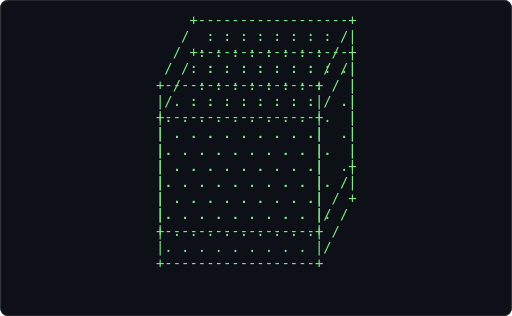
t = 0.00 s
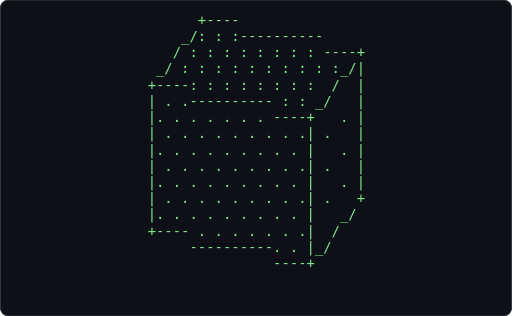
t = 0.61 s
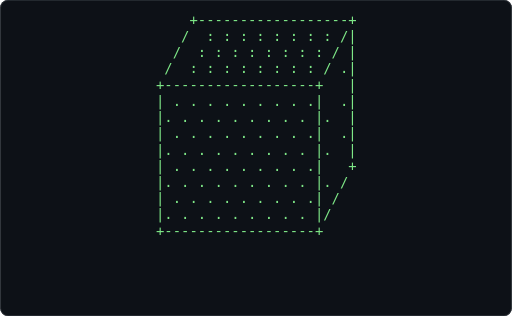
t = 1.21 s
t = 1.82 s: frame unchanged from t = 1.21 s, image omitted
t = 2.43 s: frame unchanged from t = 0.61 s, image omitted
t = 3.04 s: frame unchanged from t = 1.21 s, image omitted

The animated SVG that drew these frames (rendered in a browser with its animation timeline set to each time). Animation: 1 CSS @keyframes rule; one cycle of 3.64 s, repeats indefinitely.

<svg xmlns="http://www.w3.org/2000/svg" width="680" height="420" viewBox="0 0 680 420" role="img" aria-label="Terminal playing an ASCII animation of cube">
<style>.f{opacity:0;animation:blink 1.860s steps(1,end) infinite}.f:first-of-type{opacity:1}@keyframes blink{0%{opacity:1}4.167%{opacity:0}100%{opacity:0}}@media (prefers-reduced-motion: reduce){.f{animation:none}.f:first-of-type{opacity:1}}text{font-family:ui-monospace,SFMono-Regular,'DejaVu Sans Mono',Menlo,Consolas,monospace;font-size:12px;white-space:pre}</style>
<rect width="680" height="420" rx="10" fill="#0d1117"/>
<rect x="0.5" y="0.5" width="679" height="419" rx="10" fill="none" stroke="#30363d"/>
<g transform="translate(162.63 16.00) scale(1.5397)">
<g class="f" style="animation-delay:-0.0000s">
<text x="0" y="11" fill="#7ee787" xml:space="preserve">
<tspan x="0" dy="0">                                </tspan>
<tspan x="0" dy="14">                                </tspan>
<tspan x="0" dy="14">        +------------------+    </tspan>
<tspan x="0" dy="14">       /  : : : : : : : : /|    </tspan>
<tspan x="0" dy="14">      /  : : : : : : : : / |    </tspan>
<tspan x="0" dy="14">     /  : : : : : : : : / .|    </tspan>
<tspan x="0" dy="14">    +------------------+   |    </tspan>
<tspan x="0" dy="14">    | . . . . . . . . .|  .|    </tspan>
<tspan x="0" dy="14">    |. . . . . . . . . |.  |    </tspan>
<tspan x="0" dy="14">    | . . . . . . . . .|  .|    </tspan>
<tspan x="0" dy="14">    |. . . . . . . . . |.  |    </tspan>
<tspan x="0" dy="14">    | . . . . . . . . .|   +    </tspan>
<tspan x="0" dy="14">    |. . . . . . . . . |. /     </tspan>
<tspan x="0" dy="14">    | . . . . . . . . .| /      </tspan>
<tspan x="0" dy="14">    |. . . . . . . . . |/       </tspan>
<tspan x="0" dy="14">    +------------------+        </tspan>
<tspan x="0" dy="14">                                </tspan>
<tspan x="0" dy="14">                                </tspan>
</text></g>
<g class="f" style="animation-delay:-0.0775s">
<text x="0" y="11" fill="#7ee787" xml:space="preserve">
<tspan x="0" dy="0">        +------------------+    </tspan>
<tspan x="0" dy="14">       /  : : : : : : : : /|    </tspan>
<tspan x="0" dy="14">      /  : : : : : : : : / |    </tspan>
<tspan x="0" dy="14">     /  : : : : : : : : / .|    </tspan>
<tspan x="0" dy="14">    +------------------+   |    </tspan>
<tspan x="0" dy="14">    | . . . . . . . . .|  .|    </tspan>
<tspan x="0" dy="14">    |. . . . . . . . . |.  |    </tspan>
<tspan x="0" dy="14">    | . . . . . . . . .|  .|    </tspan>
<tspan x="0" dy="14">    |. . . . . . . . . |.  |    </tspan>
<tspan x="0" dy="14">    | . . . . . . . . .|   +    </tspan>
<tspan x="0" dy="14">    |. . . . . . . . . |. /     </tspan>
<tspan x="0" dy="14">    | . . . . . . . . .| /      </tspan>
<tspan x="0" dy="14">    |. . . . . . . . . |/       </tspan>
<tspan x="0" dy="14">    +------------------+        </tspan>
<tspan x="0" dy="14">                                </tspan>
<tspan x="0" dy="14">                                </tspan>
<tspan x="0" dy="14"> </tspan>
<tspan x="0" dy="14"> </tspan>
</text></g>
<g class="f" style="animation-delay:-0.1550s">
<text x="0" y="11" fill="#7ee787" xml:space="preserve">
<tspan x="0" dy="0">        +------------------+    </tspan>
<tspan x="0" dy="14">       /  : : : : : : : : /|    </tspan>
<tspan x="0" dy="14">      /  : : : : : : : : / |    </tspan>
<tspan x="0" dy="14">     /  : : : : : : : : / .|    </tspan>
<tspan x="0" dy="14">    +------------------+   |    </tspan>
<tspan x="0" dy="14">    | . . . . . . . . .|  .|    </tspan>
<tspan x="0" dy="14">    |. . . . . . . . . |.  |    </tspan>
<tspan x="0" dy="14">    | . . . . . . . . .|  .|    </tspan>
<tspan x="0" dy="14">    |. . . . . . . . . |.  |    </tspan>
<tspan x="0" dy="14">    | . . . . . . . . .|   +    </tspan>
<tspan x="0" dy="14">    |. . . . . . . . . |. /     </tspan>
<tspan x="0" dy="14">    | . . . . . . . . .| /      </tspan>
<tspan x="0" dy="14">    |. . . . . . . . . |/       </tspan>
<tspan x="0" dy="14">    +------------------+        </tspan>
<tspan x="0" dy="14">                                </tspan>
<tspan x="0" dy="14">                                </tspan>
<tspan x="0" dy="14"> </tspan>
<tspan x="0" dy="14"> </tspan>
</text></g>
<g class="f" style="animation-delay:-0.2326s">
<text x="0" y="11" fill="#7ee787" xml:space="preserve">
<tspan x="0" dy="0">        +------------------+    </tspan>
<tspan x="0" dy="14">       /  : : : : : : : : /|    </tspan>
<tspan x="0" dy="14">      /  : : : : : : : : / |    </tspan>
<tspan x="0" dy="14">     /  : : : : : : : : / .|    </tspan>
<tspan x="0" dy="14">    +------------------+   |    </tspan>
<tspan x="0" dy="14">    | . . . . . . . . .|  .|    </tspan>
<tspan x="0" dy="14">    |. . . . . . . . . |.  |    </tspan>
<tspan x="0" dy="14">    | . . . . . . . . .|  .|    </tspan>
<tspan x="0" dy="14">    |. . . . . . . . . |.  |    </tspan>
<tspan x="0" dy="14">    | . . . . . . . . .|   +    </tspan>
<tspan x="0" dy="14">    |. . . . . . . . . |. /     </tspan>
<tspan x="0" dy="14">    | . . . . . . . . .| /      </tspan>
<tspan x="0" dy="14">    |. . . . . . . . . |/       </tspan>
<tspan x="0" dy="14">    +------------------+        </tspan>
<tspan x="0" dy="14">                                </tspan>
<tspan x="0" dy="14">                                </tspan>
<tspan x="0" dy="14"> </tspan>
<tspan x="0" dy="14"> </tspan>
</text></g>
<g class="f" style="animation-delay:-0.3101s">
<text x="0" y="11" fill="#7ee787" xml:space="preserve">
<tspan x="0" dy="0">        +------------------+    </tspan>
<tspan x="0" dy="14">       /  : : : : : : : : /|    </tspan>
<tspan x="0" dy="14">      /  : : : : : : : : / |    </tspan>
<tspan x="0" dy="14">     /  : : : : : : : : / .|    </tspan>
<tspan x="0" dy="14">    +------------------+   |    </tspan>
<tspan x="0" dy="14">    | . . . . . . . . .|  .|    </tspan>
<tspan x="0" dy="14">    |. . . . . . . . . |.  |    </tspan>
<tspan x="0" dy="14">    | . . . . . . . . .|  .|    </tspan>
<tspan x="0" dy="14">    |. . . . . . . . . |.  |    </tspan>
<tspan x="0" dy="14">    | . . . . . . . . .|   +    </tspan>
<tspan x="0" dy="14">    |. . . . . . . . . |. /     </tspan>
<tspan x="0" dy="14">    | . . . . . . . . .| /      </tspan>
<tspan x="0" dy="14">    |. . . . . . . . . |/       </tspan>
<tspan x="0" dy="14">    +------------------+        </tspan>
<tspan x="0" dy="14">                                </tspan>
<tspan x="0" dy="14">                                </tspan>
<tspan x="0" dy="14"> </tspan>
<tspan x="0" dy="14"> </tspan>
</text></g>
<g class="f" style="animation-delay:-0.3876s">
<text x="0" y="11" fill="#7ee787" xml:space="preserve">
<tspan x="0" dy="0">        +------------------+    </tspan>
<tspan x="0" dy="14">       /  : : : : : : : : /|    </tspan>
<tspan x="0" dy="14">      /  : : : : : : : : / |    </tspan>
<tspan x="0" dy="14">     /  : : : : : : : : / .|    </tspan>
<tspan x="0" dy="14">    +------------------+   |    </tspan>
<tspan x="0" dy="14">    | . . . . . . . . .|  .|    </tspan>
<tspan x="0" dy="14">    |. . . . . . . . . |.  |    </tspan>
<tspan x="0" dy="14">    | . . . . . . . . .|  .|    </tspan>
<tspan x="0" dy="14">    |. . . . . . . . . |.  |    </tspan>
<tspan x="0" dy="14">    | . . . . . . . . .|   +    </tspan>
<tspan x="0" dy="14">    |. . . . . . . . . |. /     </tspan>
<tspan x="0" dy="14">    | . . . . . . . . .| /      </tspan>
<tspan x="0" dy="14">    |. . . . . . . . . |/       </tspan>
<tspan x="0" dy="14">    +------------------+        </tspan>
<tspan x="0" dy="14">                                </tspan>
<tspan x="0" dy="14">                                </tspan>
<tspan x="0" dy="14"> </tspan>
<tspan x="0" dy="14"> </tspan>
</text></g>
<g class="f" style="animation-delay:-0.4651s">
<text x="0" y="11" fill="#7ee787" xml:space="preserve">
<tspan x="0" dy="0">        +------------------+    </tspan>
<tspan x="0" dy="14">       /  : : : : : : : : /|    </tspan>
<tspan x="0" dy="14">      /  : : : : : : : : / |    </tspan>
<tspan x="0" dy="14">     /  : : : : : : : : / .|    </tspan>
<tspan x="0" dy="14">    +------------------+   |    </tspan>
<tspan x="0" dy="14">    | . . . . . . . . .|  .|    </tspan>
<tspan x="0" dy="14">    |. . . . . . . . . |.  |    </tspan>
<tspan x="0" dy="14">    | . . . . . . . . .|  .|    </tspan>
<tspan x="0" dy="14">    |. . . . . . . . . |.  |    </tspan>
<tspan x="0" dy="14">    | . . . . . . . . .|   +    </tspan>
<tspan x="0" dy="14">    |. . . . . . . . . |. /     </tspan>
<tspan x="0" dy="14">    | . . . . . . . . .| /      </tspan>
<tspan x="0" dy="14">    |. . . . . . . . . |/       </tspan>
<tspan x="0" dy="14">    +------------------+        </tspan>
<tspan x="0" dy="14">                                </tspan>
<tspan x="0" dy="14">                                </tspan>
<tspan x="0" dy="14"> </tspan>
<tspan x="0" dy="14"> </tspan>
</text></g>
<g class="f" style="animation-delay:-0.5426s">
<text x="0" y="11" fill="#7ee787" xml:space="preserve">
<tspan x="0" dy="0">        +------------------+    </tspan>
<tspan x="0" dy="14">       /  : : : : : : : : /|    </tspan>
<tspan x="0" dy="14">      /  : : : : : : : : / |    </tspan>
<tspan x="0" dy="14">     /  : : : : : : : : / .|    </tspan>
<tspan x="0" dy="14">    +------------------+   |    </tspan>
<tspan x="0" dy="14">    | . . . . . . . . .|  .|    </tspan>
<tspan x="0" dy="14">    |. . . . . . . . . |.  |    </tspan>
<tspan x="0" dy="14">    | . . . . . . . . .|  .|    </tspan>
<tspan x="0" dy="14">    |. . . . . . . . . |.  |    </tspan>
<tspan x="0" dy="14">    | . . . . . . . . .|   +    </tspan>
<tspan x="0" dy="14">    |. . . . . . . . . |. /     </tspan>
<tspan x="0" dy="14">    | . . . . . . . . .| /      </tspan>
<tspan x="0" dy="14">    |. . . . . . . . . |/       </tspan>
<tspan x="0" dy="14">    +------------------+        </tspan>
<tspan x="0" dy="14">                                </tspan>
<tspan x="0" dy="14">                                </tspan>
<tspan x="0" dy="14"> </tspan>
<tspan x="0" dy="14"> </tspan>
</text></g>
<g class="f" style="animation-delay:-0.6202s">
<text x="0" y="11" fill="#7ee787" xml:space="preserve">
<tspan x="0" dy="0">        +------------------+    </tspan>
<tspan x="0" dy="14">       /  : : : : : : : : /|    </tspan>
<tspan x="0" dy="14">      /  : : : : : : : : / |    </tspan>
<tspan x="0" dy="14">     /  : : : : : : : : / .|    </tspan>
<tspan x="0" dy="14">    +------------------+   |    </tspan>
<tspan x="0" dy="14">    | . . . . . . . . .|  .|    </tspan>
<tspan x="0" dy="14">    |. . . . . . . . . |.  |    </tspan>
<tspan x="0" dy="14">    | . . . . . . . . .|  .|    </tspan>
<tspan x="0" dy="14">    |. . . . . . . . . |.  |    </tspan>
<tspan x="0" dy="14">    | . . . . . . . . .|   +    </tspan>
<tspan x="0" dy="14">    |. . . . . . . . . |. /     </tspan>
<tspan x="0" dy="14">    | . . . . . . . . .| /      </tspan>
<tspan x="0" dy="14">    |. . . . . . . . . |/       </tspan>
<tspan x="0" dy="14">    +------------------+        </tspan>
<tspan x="0" dy="14">                                </tspan>
<tspan x="0" dy="14">                                </tspan>
<tspan x="0" dy="14"> </tspan>
<tspan x="0" dy="14"> </tspan>
</text></g>
<g class="f" style="animation-delay:-0.6977s">
<text x="0" y="11" fill="#7ee787" xml:space="preserve">
<tspan x="0" dy="0">        +------------------+    </tspan>
<tspan x="0" dy="14">       /  : : : : : : : : /|    </tspan>
<tspan x="0" dy="14">      /  : : : : : : : : / |    </tspan>
<tspan x="0" dy="14">     /  : : : : : : : : / .|    </tspan>
<tspan x="0" dy="14">    +------------------+   |    </tspan>
<tspan x="0" dy="14">    | . . . . . . . . .|  .|    </tspan>
<tspan x="0" dy="14">    |. . . . . . . . . |.  |    </tspan>
<tspan x="0" dy="14">    | . . . . . . . . .|  .|    </tspan>
<tspan x="0" dy="14">    |. . . . . . . . . |.  |    </tspan>
<tspan x="0" dy="14">    | . . . . . . . . .|   +    </tspan>
<tspan x="0" dy="14">    |. . . . . . . . . |. /     </tspan>
<tspan x="0" dy="14">    | . . . . . . . . .| /      </tspan>
<tspan x="0" dy="14">    |. . . . . . . . . |/       </tspan>
<tspan x="0" dy="14">    +------------------+        </tspan>
<tspan x="0" dy="14">                                </tspan>
<tspan x="0" dy="14">                                </tspan>
<tspan x="0" dy="14"> </tspan>
<tspan x="0" dy="14"> </tspan>
</text></g>
<g class="f" style="animation-delay:-0.7752s">
<text x="0" y="11" fill="#7ee787" xml:space="preserve">
<tspan x="0" dy="0">        +------------------+    </tspan>
<tspan x="0" dy="14">       /  : : : : : : : : /|    </tspan>
<tspan x="0" dy="14">      /  : : : : : : : : / |    </tspan>
<tspan x="0" dy="14">     /  : : : : : : : : / .|    </tspan>
<tspan x="0" dy="14">    +------------------+   |    </tspan>
<tspan x="0" dy="14">    | . . . . . . . . .|  .|    </tspan>
<tspan x="0" dy="14">    |. . . . . . . . . |.  |    </tspan>
<tspan x="0" dy="14">    | . . . . . . . . .|  .|    </tspan>
<tspan x="0" dy="14">    |. . . . . . . . . |.  |    </tspan>
<tspan x="0" dy="14">    | . . . . . . . . .|   +    </tspan>
<tspan x="0" dy="14">    |. . . . . . . . . |. /     </tspan>
<tspan x="0" dy="14">    | . . . . . . . . .| /      </tspan>
<tspan x="0" dy="14">    |. . . . . . . . . |/       </tspan>
<tspan x="0" dy="14">    +------------------+        </tspan>
<tspan x="0" dy="14">                                </tspan>
<tspan x="0" dy="14">                                </tspan>
<tspan x="0" dy="14"> </tspan>
<tspan x="0" dy="14"> </tspan>
</text></g>
<g class="f" style="animation-delay:-0.8527s">
<text x="0" y="11" fill="#7ee787" xml:space="preserve">
<tspan x="0" dy="0">        +------------------+    </tspan>
<tspan x="0" dy="14">       /  : : : : : : : : /|    </tspan>
<tspan x="0" dy="14">      /  : : : : : : : : / |    </tspan>
<tspan x="0" dy="14">     /  : : : : : : : : / .|    </tspan>
<tspan x="0" dy="14">    +------------------+   |    </tspan>
<tspan x="0" dy="14">    | . . . . . . . . .|  .|    </tspan>
<tspan x="0" dy="14">    |. . . . . . . . . |.  |    </tspan>
<tspan x="0" dy="14">    | . . . . . . . . .|  .|    </tspan>
<tspan x="0" dy="14">    |. . . . . . . . . |.  |    </tspan>
<tspan x="0" dy="14">    | . . . . . . . . .|   +    </tspan>
<tspan x="0" dy="14">    |. . . . . . . . . |. /     </tspan>
<tspan x="0" dy="14">    | . . . . . . . . .| /      </tspan>
<tspan x="0" dy="14">    |. . . . . . . . . |/       </tspan>
<tspan x="0" dy="14">    +------------------+        </tspan>
<tspan x="0" dy="14">                                </tspan>
<tspan x="0" dy="14">                                </tspan>
<tspan x="0" dy="14"> </tspan>
<tspan x="0" dy="14"> </tspan>
</text></g>
<g class="f" style="animation-delay:-0.9302s">
<text x="0" y="11" fill="#7ee787" xml:space="preserve">
<tspan x="0" dy="0">        +------------------+    </tspan>
<tspan x="0" dy="14">       /  : : : : : : : : /|    </tspan>
<tspan x="0" dy="14">      /  : : : : : : : : / |    </tspan>
<tspan x="0" dy="14">     /  : : : : : : : : / .|    </tspan>
<tspan x="0" dy="14">    +------------------+   |    </tspan>
<tspan x="0" dy="14">    | . . . . . . . . .|  .|    </tspan>
<tspan x="0" dy="14">    |. . . . . . . . . |.  |    </tspan>
<tspan x="0" dy="14">    | . . . . . . . . .|  .|    </tspan>
<tspan x="0" dy="14">    |. . . . . . . . . |.  |    </tspan>
<tspan x="0" dy="14">    | . . . . . . . . .|   +    </tspan>
<tspan x="0" dy="14">    |. . . . . . . . . |. /     </tspan>
<tspan x="0" dy="14">    | . . . . . . . . .| /      </tspan>
<tspan x="0" dy="14">    |. . . . . . . . . |/       </tspan>
<tspan x="0" dy="14">    +------------------+        </tspan>
<tspan x="0" dy="14">                                </tspan>
<tspan x="0" dy="14">                                </tspan>
<tspan x="0" dy="14"> </tspan>
<tspan x="0" dy="14"> </tspan>
</text></g>
<g class="f" style="animation-delay:-1.0078s">
<text x="0" y="11" fill="#7ee787" xml:space="preserve">
<tspan x="0" dy="0">        +------------------+    </tspan>
<tspan x="0" dy="14">       /  : : : : : : : : /|    </tspan>
<tspan x="0" dy="14">      /  : : : : : : : : / |    </tspan>
<tspan x="0" dy="14">     /  : : : : : : : : / .|    </tspan>
<tspan x="0" dy="14">    +------------------+   |    </tspan>
<tspan x="0" dy="14">    | . . . . . . . . .|  .|    </tspan>
<tspan x="0" dy="14">    |. . . . . . . . . |.  |    </tspan>
<tspan x="0" dy="14">    | . . . . . . . . .|  .|    </tspan>
<tspan x="0" dy="14">    |. . . . . . . . . |.  |    </tspan>
<tspan x="0" dy="14">    | . . . . . . . . .|   +    </tspan>
<tspan x="0" dy="14">    |. . . . . . . . . |. /     </tspan>
<tspan x="0" dy="14">    | . . . . . . . . .| /      </tspan>
<tspan x="0" dy="14">    |. . . . . . . . . |/       </tspan>
<tspan x="0" dy="14">    +------------------+        </tspan>
<tspan x="0" dy="14">                                </tspan>
<tspan x="0" dy="14">                                </tspan>
<tspan x="0" dy="14"> </tspan>
<tspan x="0" dy="14"> </tspan>
</text></g>
<g class="f" style="animation-delay:-1.0853s">
<text x="0" y="11" fill="#7ee787" xml:space="preserve">
<tspan x="0" dy="0">        +----                   </tspan>
<tspan x="0" dy="14">       / : : ----------         </tspan>
<tspan x="0" dy="14">     _/ : : : : : : : :-----+   </tspan>
<tspan x="0" dy="14">    /  : : : : : : : : : : /|   </tspan>
<tspan x="0" dy="14">   +----: : : : : : : : :_/ |   </tspan>
<tspan x="0" dy="14">   | . .---------- : : :/   |   </tspan>
<tspan x="0" dy="14">   |. . . . . . . -----+  . |   </tspan>
<tspan x="0" dy="14">   | . . . . . . . . . |.   |   </tspan>
<tspan x="0" dy="14">   |. . . . . . . . . .|  . |   </tspan>
<tspan x="0" dy="14">   | . . . . . . . . . |.   |   </tspan>
<tspan x="0" dy="14">   |. . . . . . . . . .|  . |   </tspan>
<tspan x="0" dy="14">   | . . . . . . . . . |.   +   </tspan>
<tspan x="0" dy="14">   |. . . . . . . . . .|   /    </tspan>
<tspan x="0" dy="14">   +---- . . . . . . . |._/     </tspan>
<tspan x="0" dy="14">        ----------. . .|/       </tspan>
<tspan x="0" dy="14">                  -----+        </tspan>
<tspan x="0" dy="14">                                </tspan>
<tspan x="0" dy="14"> </tspan>
</text></g>
<g class="f" style="animation-delay:-1.1628s">
<text x="0" y="11" fill="#7ee787" xml:space="preserve">
<tspan x="0" dy="0">        +----                   </tspan>
<tspan x="0" dy="14">       / : : ----------         </tspan>
<tspan x="0" dy="14">     _/ : : : : : : : :-----+   </tspan>
<tspan x="0" dy="14">    /  : : : : : : : : : : /|   </tspan>
<tspan x="0" dy="14">   +----: : : : : : : : :_/ |   </tspan>
<tspan x="0" dy="14">   | . .---------- : : :/   |   </tspan>
<tspan x="0" dy="14">   |. . . . . . . -----+  . |   </tspan>
<tspan x="0" dy="14">   | . . . . . . . . . |.   |   </tspan>
<tspan x="0" dy="14">   |. . . . . . . . . .|  . |   </tspan>
<tspan x="0" dy="14">   | . . . . . . . . . |.   |   </tspan>
<tspan x="0" dy="14">   |. . . . . . . . . .|  . |   </tspan>
<tspan x="0" dy="14">   | . . . . . . . . . |.   +   </tspan>
<tspan x="0" dy="14">   |. . . . . . . . . .|   /    </tspan>
<tspan x="0" dy="14">   +---- . . . . . . . |._/     </tspan>
<tspan x="0" dy="14">        ----------. . .|/       </tspan>
<tspan x="0" dy="14">                  -----+        </tspan>
<tspan x="0" dy="14">                                </tspan>
<tspan x="0" dy="14"> </tspan>
</text></g>
<g class="f" style="animation-delay:-1.2403s">
<text x="0" y="11" fill="#7ee787" xml:space="preserve">
<tspan x="0" dy="0">         +----                  </tspan>
<tspan x="0" dy="14">       _/: : :----------        </tspan>
<tspan x="0" dy="14">      / : : : : : : : : ----+   </tspan>
<tspan x="0" dy="14">    _/ : : : : : : : : : :_/|   </tspan>
<tspan x="0" dy="14">   +----: : : : : : : :  /  |   </tspan>
<tspan x="0" dy="14">   | . .---------- : : _/   |   </tspan>
<tspan x="0" dy="14">   |. . . . . . . ----+   . |   </tspan>
<tspan x="0" dy="14">   | . . . . . . . . .| .   |   </tspan>
<tspan x="0" dy="14">   |. . . . . . . . . |   . |   </tspan>
<tspan x="0" dy="14">   | . . . . . . . . .| .   |   </tspan>
<tspan x="0" dy="14">   |. . . . . . . . . |   . |   </tspan>
<tspan x="0" dy="14">   | . . . . . . . . .| .   +   </tspan>
<tspan x="0" dy="14">   |. . . . . . . . . |   _/    </tspan>
<tspan x="0" dy="14">   +---- . . . . . . .|  /      </tspan>
<tspan x="0" dy="14">        ----------. . |_/       </tspan>
<tspan x="0" dy="14">                  ----+         </tspan>
<tspan x="0" dy="14">                                </tspan>
<tspan x="0" dy="14"> </tspan>
</text></g>
<g class="f" style="animation-delay:-1.3178s">
<text x="0" y="11" fill="#7ee787" xml:space="preserve">
<tspan x="0" dy="0">         +----                  </tspan>
<tspan x="0" dy="14">       _/: : :----------        </tspan>
<tspan x="0" dy="14">      / : : : : : : : : ----+   </tspan>
<tspan x="0" dy="14">    _/ : : : : : : : : : :_/|   </tspan>
<tspan x="0" dy="14">   +----: : : : : : : :  /  |   </tspan>
<tspan x="0" dy="14">   | . .---------- : : _/   |   </tspan>
<tspan x="0" dy="14">   |. . . . . . . ----+   . |   </tspan>
<tspan x="0" dy="14">   | . . . . . . . . .| .   |   </tspan>
<tspan x="0" dy="14">   |. . . . . . . . . |   . |   </tspan>
<tspan x="0" dy="14">   | . . . . . . . . .| .   |   </tspan>
<tspan x="0" dy="14">   |. . . . . . . . . |   . |   </tspan>
<tspan x="0" dy="14">   | . . . . . . . . .| .   +   </tspan>
<tspan x="0" dy="14">   |. . . . . . . . . |   _/    </tspan>
<tspan x="0" dy="14">   +---- . . . . . . .|  /      </tspan>
<tspan x="0" dy="14">        ----------. . |_/       </tspan>
<tspan x="0" dy="14">                  ----+         </tspan>
<tspan x="0" dy="14">                                </tspan>
<tspan x="0" dy="14"> </tspan>
</text></g>
<g class="f" style="animation-delay:-1.3953s">
<text x="0" y="11" fill="#7ee787" xml:space="preserve">
<tspan x="0" dy="0">         +----                  </tspan>
<tspan x="0" dy="14">       _/: : :----------        </tspan>
<tspan x="0" dy="14">      / : : : : : : : : ----+   </tspan>
<tspan x="0" dy="14">    _/ : : : : : : : : : :_/|   </tspan>
<tspan x="0" dy="14">   +----: : : : : : : :  /  |   </tspan>
<tspan x="0" dy="14">   | . .---------- : : _/   |   </tspan>
<tspan x="0" dy="14">   |. . . . . . . ----+   . |   </tspan>
<tspan x="0" dy="14">   | . . . . . . . . .| .   |   </tspan>
<tspan x="0" dy="14">   |. . . . . . . . . |   . |   </tspan>
<tspan x="0" dy="14">   | . . . . . . . . .| .   |   </tspan>
<tspan x="0" dy="14">   |. . . . . . . . . |   . |   </tspan>
<tspan x="0" dy="14">   | . . . . . . . . .| .   +   </tspan>
<tspan x="0" dy="14">   |. . . . . . . . . |   _/    </tspan>
<tspan x="0" dy="14">   +---- . . . . . . .|  /      </tspan>
<tspan x="0" dy="14">        ----------. . |_/       </tspan>
<tspan x="0" dy="14">                  ----+         </tspan>
<tspan x="0" dy="14">                                </tspan>
<tspan x="0" dy="14"> </tspan>
</text></g>
<g class="f" style="animation-delay:-1.4729s">
<text x="0" y="11" fill="#7ee787" xml:space="preserve">
<tspan x="0" dy="0">         +----                  </tspan>
<tspan x="0" dy="14">       _/: : :----------        </tspan>
<tspan x="0" dy="14">      / : : : : : : : : ----+   </tspan>
<tspan x="0" dy="14">    _/ : : : : : : : : : :_/|   </tspan>
<tspan x="0" dy="14">   +----: : : : : : : :  /  |   </tspan>
<tspan x="0" dy="14">   | . .---------- : : _/   |   </tspan>
<tspan x="0" dy="14">   |. . . . . . . ----+   . |   </tspan>
<tspan x="0" dy="14">   | . . . . . . . . .| .   |   </tspan>
<tspan x="0" dy="14">   |. . . . . . . . . |   . |   </tspan>
<tspan x="0" dy="14">   | . . . . . . . . .| .   |   </tspan>
<tspan x="0" dy="14">   |. . . . . . . . . |   . |   </tspan>
<tspan x="0" dy="14">   | . . . . . . . . .| .   +   </tspan>
<tspan x="0" dy="14">   |. . . . . . . . . |   _/    </tspan>
<tspan x="0" dy="14">   +---- . . . . . . .|  /      </tspan>
<tspan x="0" dy="14">        ----------. . |_/       </tspan>
<tspan x="0" dy="14">                  ----+         </tspan>
<tspan x="0" dy="14">                                </tspan>
<tspan x="0" dy="14"> </tspan>
</text></g>
<g class="f" style="animation-delay:-1.5504s">
<text x="0" y="11" fill="#7ee787" xml:space="preserve">
<tspan x="0" dy="0">         +----                  </tspan>
<tspan x="0" dy="14">       _/: : :----------        </tspan>
<tspan x="0" dy="14">      / : : : : : : : : ----+   </tspan>
<tspan x="0" dy="14">    _/ : : : : : : : : : :_/|   </tspan>
<tspan x="0" dy="14">   +----: : : : : : : :  /  |   </tspan>
<tspan x="0" dy="14">   | . .---------- : : _/   |   </tspan>
<tspan x="0" dy="14">   |. . . . . . . ----+   . |   </tspan>
<tspan x="0" dy="14">   | . . . . . . . . .| .   |   </tspan>
<tspan x="0" dy="14">   |. . . . . . . . . |   . |   </tspan>
<tspan x="0" dy="14">   | . . . . . . . . .| .   |   </tspan>
<tspan x="0" dy="14">   |. . . . . . . . . |   . |   </tspan>
<tspan x="0" dy="14">   | . . . . . . . . .| .   +   </tspan>
<tspan x="0" dy="14">   |. . . . . . . . . |   _/    </tspan>
<tspan x="0" dy="14">   +---- . . . . . . .|  /      </tspan>
<tspan x="0" dy="14">        ----------. . |_/       </tspan>
<tspan x="0" dy="14">                  ----+         </tspan>
<tspan x="0" dy="14">                                </tspan>
<tspan x="0" dy="14"> </tspan>
</text></g>
<g class="f" style="animation-delay:-1.6279s">
<text x="0" y="11" fill="#7ee787" xml:space="preserve">
<tspan x="0" dy="0">         +----                  </tspan>
<tspan x="0" dy="14">       _/: : :----------        </tspan>
<tspan x="0" dy="14">      / : : : : : : : : ----+   </tspan>
<tspan x="0" dy="14">    _/ : : : : : : : : : :_/|   </tspan>
<tspan x="0" dy="14">   +----: : : : : : : :  /  |   </tspan>
<tspan x="0" dy="14">   | . .---------- : : _/   |   </tspan>
<tspan x="0" dy="14">   |. . . . . . . ----+   . |   </tspan>
<tspan x="0" dy="14">   | . . . . . . . . .| .   |   </tspan>
<tspan x="0" dy="14">   |. . . . . . . . . |   . |   </tspan>
<tspan x="0" dy="14">   | . . . . . . . . .| .   |   </tspan>
<tspan x="0" dy="14">   |. . . . . . . . . |   . |   </tspan>
<tspan x="0" dy="14">   | . . . . . . . . .| .   +   </tspan>
<tspan x="0" dy="14">   |. . . . . . . . . |   _/    </tspan>
<tspan x="0" dy="14">   +---- . . . . . . .|  /      </tspan>
<tspan x="0" dy="14">        ----------. . |_/       </tspan>
<tspan x="0" dy="14">                  ----+         </tspan>
<tspan x="0" dy="14">                                </tspan>
<tspan x="0" dy="14"> </tspan>
</text></g>
<g class="f" style="animation-delay:-1.7054s">
<text x="0" y="11" fill="#7ee787" xml:space="preserve">
<tspan x="0" dy="0">         +----                  </tspan>
<tspan x="0" dy="14">       _/: : :----------        </tspan>
<tspan x="0" dy="14">      / : : : : : : : : ----+   </tspan>
<tspan x="0" dy="14">    _/ : : : : : : : : : :_/|   </tspan>
<tspan x="0" dy="14">   +----: : : : : : : :  /  |   </tspan>
<tspan x="0" dy="14">   | . .---------- : : _/   |   </tspan>
<tspan x="0" dy="14">   |. . . . . . . ----+   . |   </tspan>
<tspan x="0" dy="14">   | . . . . . . . . .| .   |   </tspan>
<tspan x="0" dy="14">   |. . . . . . . . . |   . |   </tspan>
<tspan x="0" dy="14">   | . . . . . . . . .| .   |   </tspan>
<tspan x="0" dy="14">   |. . . . . . . . . |   . |   </tspan>
<tspan x="0" dy="14">   | . . . . . . . . .| .   +   </tspan>
<tspan x="0" dy="14">   |. . . . . . . . . |   _/    </tspan>
<tspan x="0" dy="14">   +---- . . . . . . .|  /      </tspan>
<tspan x="0" dy="14">        ----------. . |_/       </tspan>
<tspan x="0" dy="14">                  ----+         </tspan>
<tspan x="0" dy="14">                                </tspan>
<tspan x="0" dy="14"> </tspan>
</text></g>
<g class="f" style="animation-delay:-1.7829s">
<text x="0" y="11" fill="#7ee787" xml:space="preserve">
<tspan x="0" dy="0">         _+----                 </tspan>
<tspan x="0" dy="14">        /  : : ---------        </tspan>
<tspan x="0" dy="14">      _/: : : : : : : : ----+   </tspan>
<tspan x="0" dy="14">    _/ : : : : : : : : : :/ |   </tspan>
<tspan x="0" dy="14">   +----: : : : : : : : _/. |   </tspan>
<tspan x="0" dy="14">   | . .---------: : :_/.   |   </tspan>
<tspan x="0" dy="14">   |. . . . . . .----+    . |   </tspan>
<tspan x="0" dy="14">   | . . . . . . . . |  .   |   </tspan>
<tspan x="0" dy="14">   |. . . . . . . . .|.   . |   </tspan>
<tspan x="0" dy="14">   | . . . . . . . . |  .   |   </tspan>
<tspan x="0" dy="14">   |. . . . . . . . .|.   . |   </tspan>
<tspan x="0" dy="14">   | . . . . . . . . |  .  _+   </tspan>
<tspan x="0" dy="14">   |. . . . . . . . .|.   /     </tspan>
<tspan x="0" dy="14">   +---- . . . . . . |  _/      </tspan>
<tspan x="0" dy="14">        --------- . .|_/        </tspan>
<tspan x="0" dy="14">                 ----+          </tspan>
<tspan x="0" dy="14">                                </tspan>
<tspan x="0" dy="14"> </tspan>
</text></g>
</g>
</svg>
